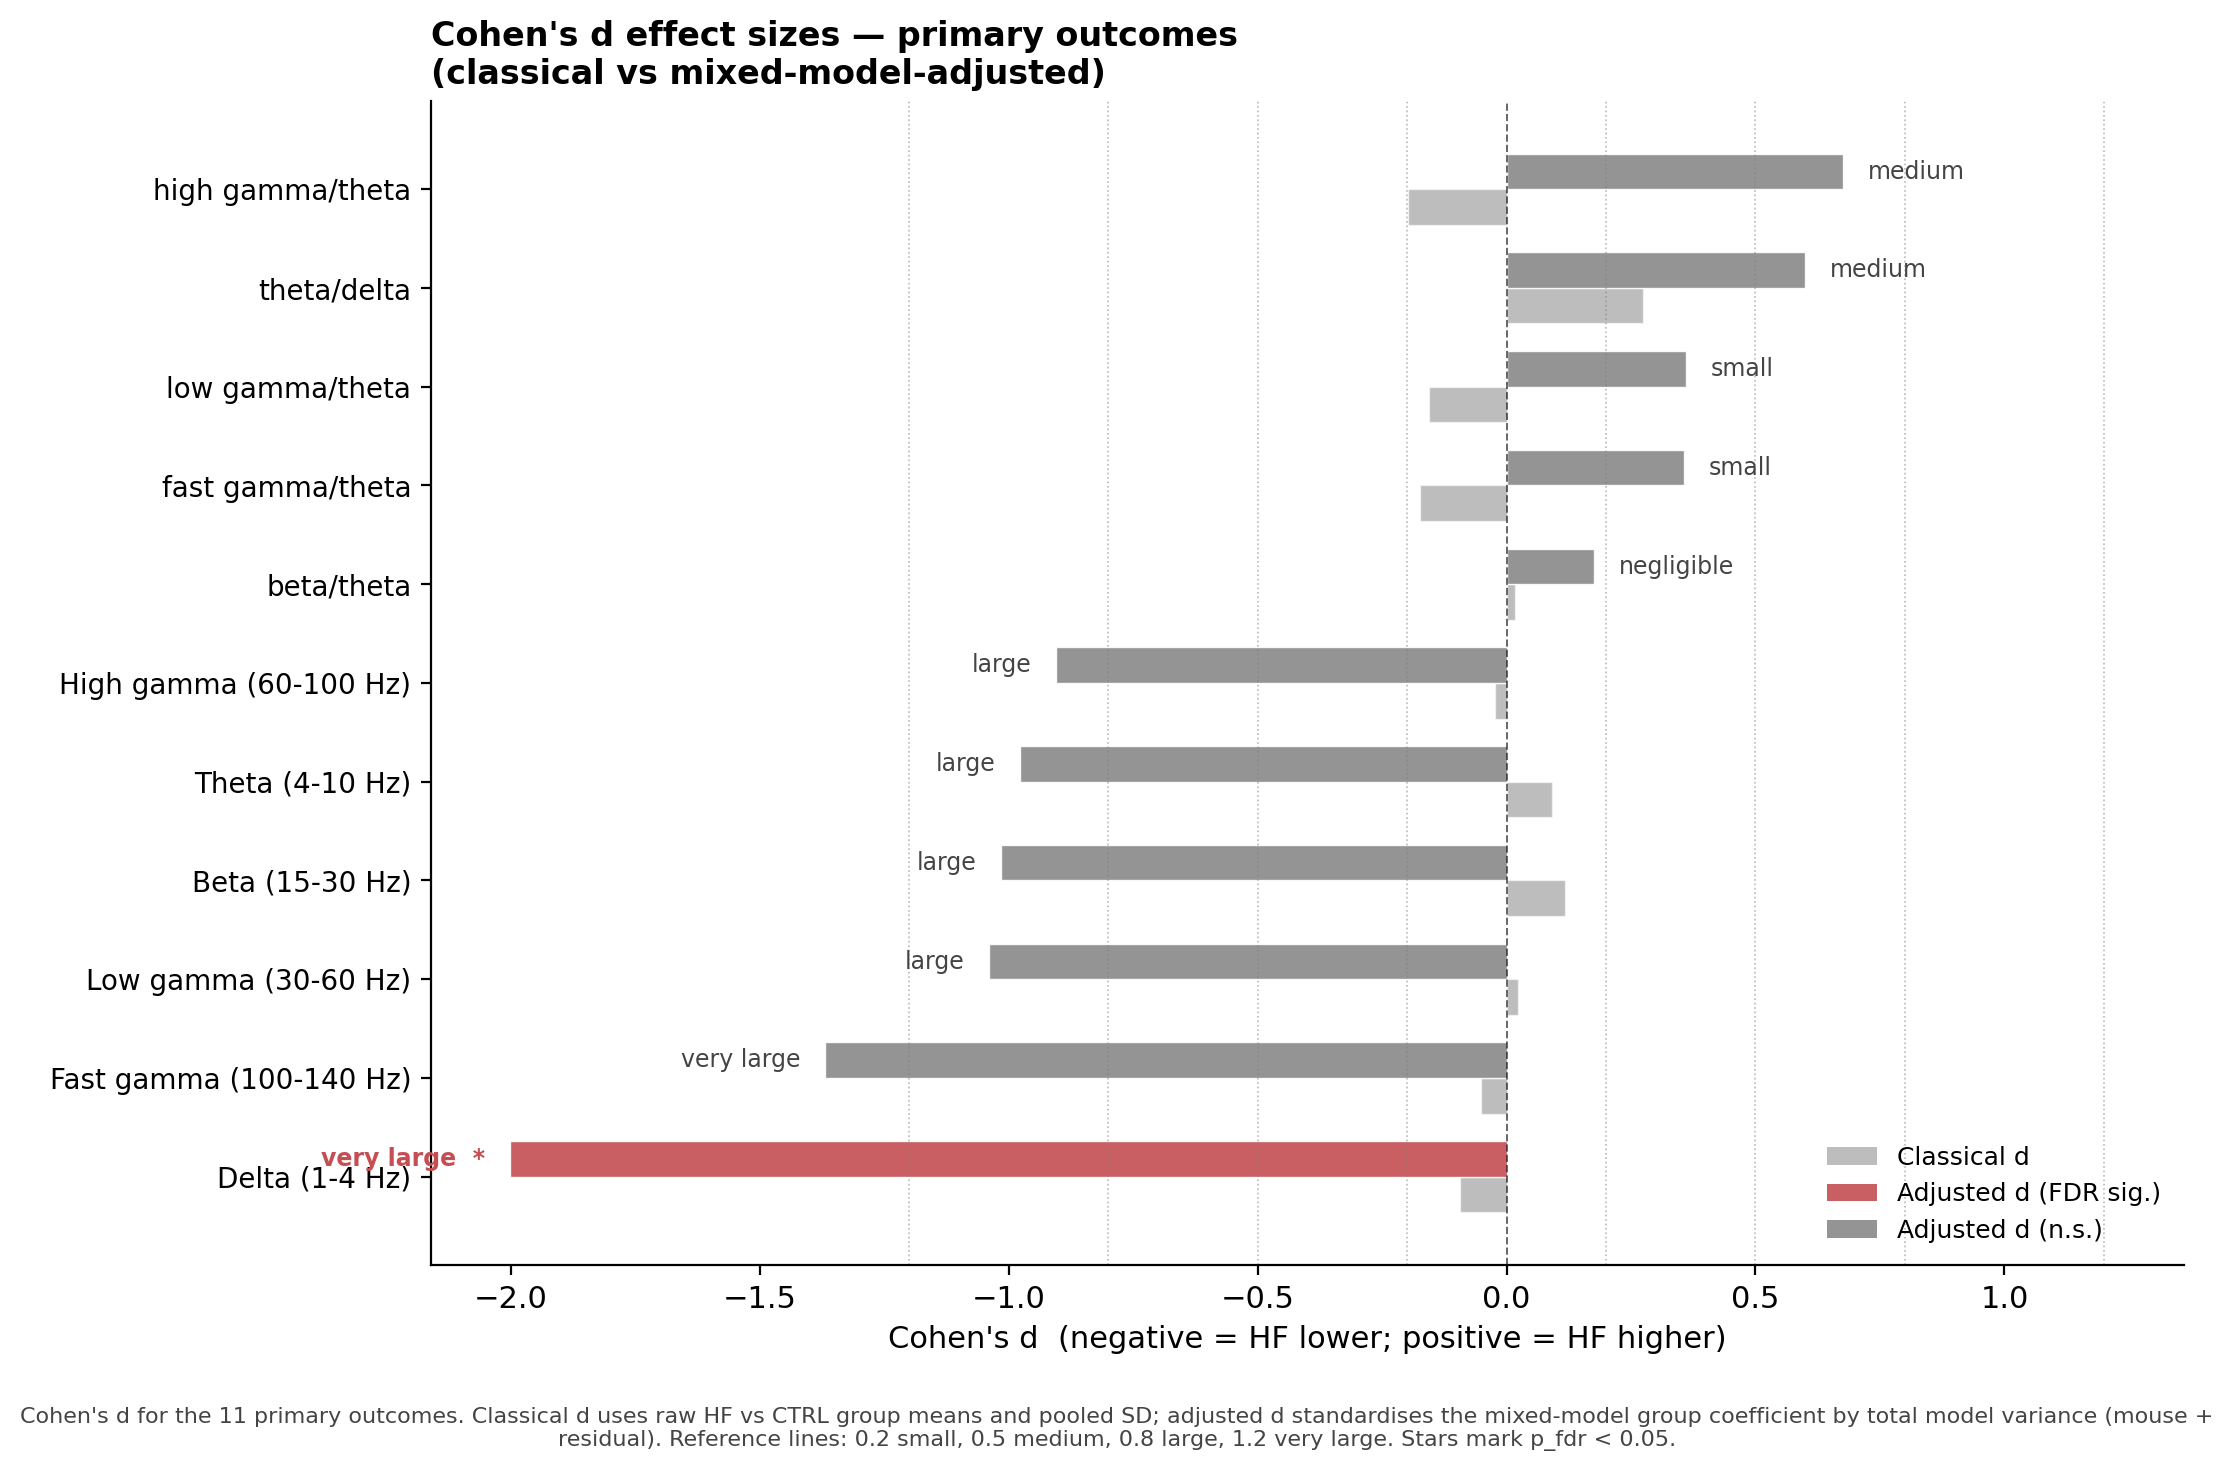

Values plotted in this chart, from the file beside it:
outcome, label, mean_CTRL, mean_HF, n_CTRL, n_HF, pooled_sd, cohens_d_classical, cohens_d_classical_label, cohens_d_adjusted, cohens_d_adjusted_label, beta_from_model, var_mouse, var_resid, p_raw, p_fdr
log_delta_abs, Delta (1-4 Hz), 6.363, 6.324, 47, 42, 0.4267, -0.09284, negligible, -2, very large, -0.7806, 0.06431, 0.08794, 0.001359, 0.01495
log_theta_abs, Theta (4-10 Hz), 6.097, 6.153, 47, 42, 0.6197, 0.0912, negligible, -0.9768, large, -0.6018, 0.2248, 0.1548, 0.107, 0.2354
log_beta_abs, Beta (15-30 Hz), 5.221, 5.282, 47, 42, 0.5188, 0.1175, negligible, -1.014, large, -0.5346, 0.1427, 0.135, 0.1001, 0.2354
log_low_gamma_abs, Low gamma (30-60 Hz), 4.74, 4.75, 47, 42, 0.458, 0.02254, negligible, -1.039, large, -0.4754, 0.1071, 0.1021, 0.09148, 0.2354
log_high_gamma_abs, High gamma (60-100 Hz), 4.314, 4.305, 47, 42, 0.4041, -0.0231, negligible, -0.9047, large, -0.3654, 0.08518, 0.07794, 0.1406, 0.2578
log_fast_gamma_abs, Fast gamma (100-140 Hz), 3.968, 3.95, 47, 42, 0.3437, -0.05127, negligible, -1.369, very large, -0.4461, 0.05851, 0.04776, 0.0248, 0.1364
log_theta_delta, theta/delta, -0.2662, -0.1701, 47, 42, 0.3508, 0.274, small, 0.5988, medium, 0.2179, 0.06183, 0.07063, 0.3339, 0.4592
log_low_gamma_theta, low gamma/theta, -1.357, -1.403, 47, 42, 0.2984, -0.1548, negligible, 0.3604, small, 0.1099, 0.05286, 0.04009, 0.5535, 0.6098
log_high_gamma_theta, high gamma/theta, -1.783, -1.848, 47, 42, 0.332, -0.1983, negligible, 0.6752, medium, 0.2282, 0.06767, 0.04654, 0.2654, 0.417
log_fast_gamma_theta, fast gamma/theta, -2.129, -2.203, 47, 42, 0.4271, -0.1736, negligible, 0.3565, small, 0.1599, 0.1241, 0.07702, 0.5544, 0.6098
log_beta_theta, beta/theta, -0.876, -0.8715, 47, 42, 0.2662, 0.01665, negligible, 0.1756, negligible, 0.04534, 0.03817, 0.02849, 0.7722, 0.7722
